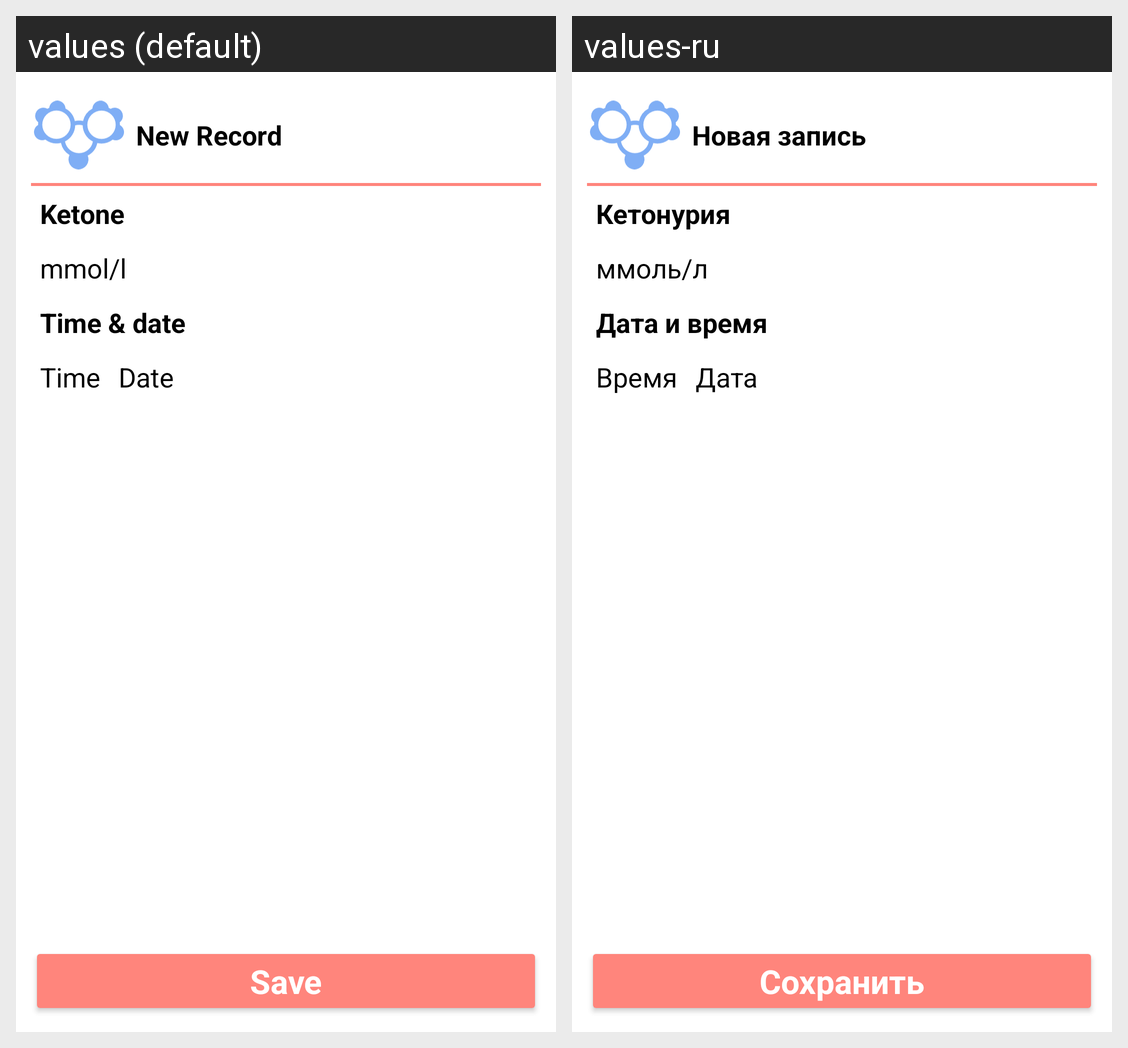

This grid shows one Android layout under two languages. Give, for every string resource on the screen, its name, the default text and each shown locale's text.
Android screen res/layout/fragment_ketone_add_record.xml rendered under 2 locales, left to right: values (default), values-ru. Device: Nexus 5 (rendered at 1080×1920; each locale shown at half size, 540×960, under a caption strip naming it); theme Theme.DIACompanion.
Strings drawn on this screen, with the default value and each locale's value (text and hints the layout hard-codes, and strings that could not be matched under every locale, appear in the picture but are not listed):

NewRecord
  values: New Record
  values-ru: Новая запись

Ketone
  values: Ketone
  values-ru: Кетонурия

mmoll
  values: mmol/l
  values-ru: ммоль/л

TimeDate
  values: Time & date
  values-ru: Дата и время

Time
  values: Time
  values-ru: Время

Date
  values: Date
  values-ru: Дата

Save
  values: Save
  values-ru: Сохранить
